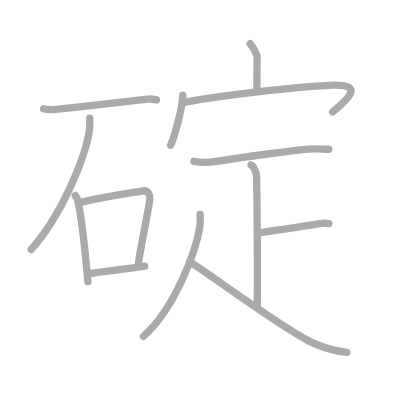
t = 0.00 s
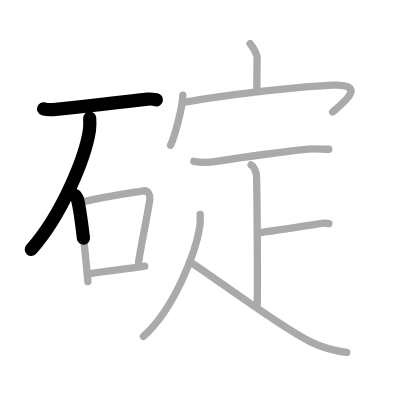
t = 2.50 s
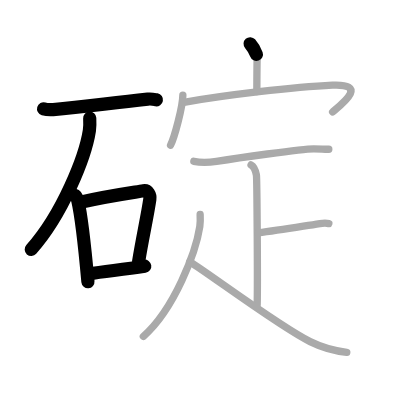
t = 5.25 s
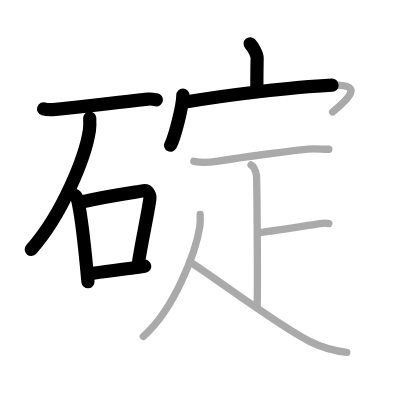
t = 7.75 s
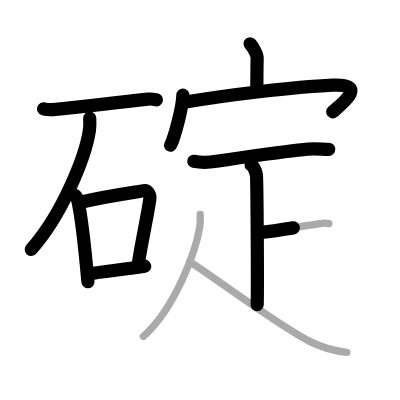
t = 10.50 s
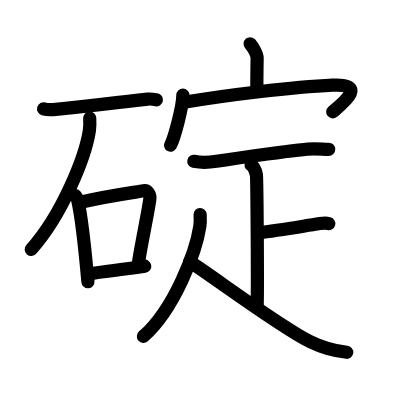
t = 13.00 s

The animated SVG that drew these frames (rendered in a browser with its animation timeline set to each time). Animation: 13 SMIL elements (animate=13); one cycle of 13.00 s.

<?xml version="1.0" standalone="no"?>
<!DOCTYPE svg PUBLIC "-//W3C//DTD SVG 1.1//EN"   "http://www.w3.org/Graphics/SVG/1.1/DTD/svg11.dtd">
<svg width="400px" height="400px"  version="1.1" xmlns="http://www.w3.org/2000/svg">
  <defs>
    <marker id="Triangle" viewBox="0 0 10 10" refX="0" refY="5" markerUnits="strokeWidth" markerWidth="3" style="stroke-opacity:0%;fill:#aaaaaa;" markerHeight="2" orient="auto">
      <path d="M 0 0 L 10 5 L 0 10 z" />
    </marker>
    
    <marker id="Arrow" viewBox="0 0 10 10" refX="5" refY="5" markerUnits="strokeWidth" markerWidth="1.8" style="stroke-opacity:0%;fill:#770000;" markerHeight="2" orient="auto">
      <path d="M 0 4 L 6 4 L 4 1 L 10 5 L 4 9 L 6 6 L 0 6 z" />
        <circle cx="5" cy="5" r="5" />
      </marker>
    
    <marker id="TriangleRed" viewBox="0 0 10 10" refX="0" refY="5" markerUnits="strokeWidth" markerWidth="3" style="stroke-opacity:0%;fill:#CC0000;" markerHeight="2" orient="auto">
      <path d="M 0 0 L 10 5 L 0 10 z" />
    </marker>
    
    <marker id="ArrowRed" viewBox="0 0 10 10" refX="5" refY="5" markerUnits="strokeWidth" markerWidth="1.8" style="stroke-opacity:0%;fill:#CC0000;" markerHeight="2" orient="auto">
      <path d="M 0 4 L 6 4 L 4 1 L 10 5 L 4 9 L 6 6 L 0 6 z" />
        <circle cx="5" cy="5" r="5" />
      </marker>
    
  </defs>
  
  <path style="fill:#ffffff; fill-opacity:100%; fill-rule:evenodd; stroke-width:0;" d="M 0 0 L 400px 0 L 400px 400px L 0 400px L 0 0" />

  <g transform="scale(3.6697247706422 3.6697247706422)">
<path style="fill:none; fill-opacity:0%; fill-rule:evenodd; stroke:#aaaaaa; stroke-opacity:100%; stroke-width: 1.5pt; stroke-linejoin:round; stroke-linecap:round;" d="M11.88 29.66c0.68 0.2 1.93 0.25 2.6 0.2c8.49-0.69 14.44-1.65 25.78-2.85c1.12-0.12 1.81 0.09 2.37 0.19"></path>
<path style="fill:none; fill-opacity:0%; fill-rule:evenodd; stroke:#aaaaaa; stroke-opacity:100%; stroke-width: 1.5pt; stroke-linejoin:round; stroke-linecap:round;" d="M24.45 32.18c0.04 0.84 0.09 2.18-0.09 3.39C23.27 42.71 17.04 58.4 8.5 68"></path>
<path style="fill:none; fill-opacity:0%; fill-rule:evenodd; stroke:#aaaaaa; stroke-opacity:100%; stroke-width: 1.5pt; stroke-linejoin:round; stroke-linecap:round;" d="M20.5 53.27c0.28 0.41 0.56 0.76 0.68 1.27c0.96 4.09 2.12 14.87 2.78 22.21"></path>
<path style="fill:none; fill-opacity:0%; fill-rule:evenodd; stroke:#aaaaaa; stroke-opacity:100%; stroke-width: 1.5pt; stroke-linejoin:round; stroke-linecap:round;" d="M22.23 55.06c6.77-1.59 13.61-2.53 16.87-3.07c1.19-0.2 1.9 1.16 1.73 2.32c-0.7 4.78-2.03 10.55-3.08 17.15"></path>
<path style="fill:none; fill-opacity:0%; fill-rule:evenodd; stroke:#aaaaaa; stroke-opacity:100%; stroke-width: 1.5pt; stroke-linejoin:round; stroke-linecap:round;" d="M24.09 74.64C29 73.82 33 73.58 39.44 72.55"></path>
<path style="fill:none; fill-opacity:0%; fill-rule:evenodd; stroke:#aaaaaa; stroke-opacity:100%; stroke-width: 1.5pt; stroke-linejoin:round; stroke-linecap:round;" d="M68.16 11.92c0.71 0.8 1.93 2.8 1.91 3.9C70 19.28 70 21.79 69.99 24.94"></path>
<path style="fill:none; fill-opacity:0%; fill-rule:evenodd; stroke:#aaaaaa; stroke-opacity:100%; stroke-width: 1.5pt; stroke-linejoin:round; stroke-linecap:round;" d="M49.83 25.91c0 3.09-2.3 11.58-3.35 13.64"></path>
<path style="fill:none; fill-opacity:0%; fill-rule:evenodd; stroke:#aaaaaa; stroke-opacity:100%; stroke-width: 1.5pt; stroke-linejoin:round; stroke-linecap:round;" d="M50.12 27.89c11.15-1.95 29.97-4.21 40.47-4.68c9.64-0.43 3.05 4.75 0.05 7.29"></path>
<path style="fill:none; fill-opacity:0%; fill-rule:evenodd; stroke:#aaaaaa; stroke-opacity:100%; stroke-width: 1.5pt; stroke-linejoin:round; stroke-linecap:round;" d="M52.82 43.96c2.07 0.42 4.07 0.33 6.17 0c4.97-0.78 23.21-3.4 26.5-3.4c2.84 0 1.83 0.12 4.11 0.12"></path>
<path style="fill:none; fill-opacity:0%; fill-rule:evenodd; stroke:#aaaaaa; stroke-opacity:100%; stroke-width: 1.5pt; stroke-linejoin:round; stroke-linecap:round;" d="M68.41 44.95c0.81 0.42 1.3 1.9 1.46 2.75c0.16 0.85 0.37 30.08 0.21 35.37"></path>
<path style="fill:none; fill-opacity:0%; fill-rule:evenodd; stroke:#aaaaaa; stroke-opacity:100%; stroke-width: 1.5pt; stroke-linejoin:round; stroke-linecap:round;" d="M70.28 63.47c5.3-0.63 8.91-1.27 16.9-2.54c1.29-0.2 1.62-0.21 2.43 0"></path>
<path style="fill:none; fill-opacity:0%; fill-rule:evenodd; stroke:#aaaaaa; stroke-opacity:100%; stroke-width: 1.5pt; stroke-linejoin:round; stroke-linecap:round;" d="M54.54 58.46c0.04 0.81 0.09 2.1-0.09 3.27c-1.05 6.9-6.95 22.52-15.39 29.94"></path>
<path style="fill:none; fill-opacity:0%; fill-rule:evenodd; stroke:#aaaaaa; stroke-opacity:100%; stroke-width: 1.5pt; stroke-linejoin:round; stroke-linecap:round;" d="M51.69 71.3c6.56 4.2 24.56 17.7 32.82 21.8c2.12 1.05 5.24 2.4 9.99 2.9"></path>

<path style="fill:none; fill-opacity:0%; fill-rule:evenodd; stroke:#000000; stroke-opacity:100%; stroke-width: 2.7pt; stroke-linejoin:round; stroke-linecap:round;" d="M11.88 29.66c0.68 0.2 1.93 0.25 2.6 0.2c8.49-0.69 14.44-1.65 25.78-2.85c1.12-0.12 1.81 0.09 2.37 0.19" pathLength="100" stroke-dashoffset="100" stroke-dasharray="100 105"><animate id="dashAnim1" attributeName="stroke-dashoffset" from="100" to="0" dur="1s" calcMode="linear" fill="freeze"/></path>
<path style="fill:none; fill-opacity:0%; fill-rule:evenodd; stroke:#000000; stroke-opacity:100%; stroke-width: 2.7pt; stroke-linejoin:round; stroke-linecap:round;" d="M24.45 32.18c0.04 0.84 0.09 2.18-0.09 3.39C23.27 42.71 17.04 58.4 8.5 68" pathLength="100" stroke-dashoffset="100" stroke-dasharray="100 105"><animate id="dashAnim2" attributeName="stroke-dashoffset" from="100" to="0" dur="1s" calcMode="linear" begin="dashAnim1.end" fill="freeze"/></path>
<path style="fill:none; fill-opacity:0%; fill-rule:evenodd; stroke:#000000; stroke-opacity:100%; stroke-width: 2.7pt; stroke-linejoin:round; stroke-linecap:round;" d="M20.5 53.27c0.28 0.41 0.56 0.76 0.68 1.27c0.96 4.09 2.12 14.87 2.78 22.21" pathLength="100" stroke-dashoffset="100" stroke-dasharray="100 105"><animate id="dashAnim3" attributeName="stroke-dashoffset" from="100" to="0" dur="1s" calcMode="linear" begin="dashAnim2.end" fill="freeze"/></path>
<path style="fill:none; fill-opacity:0%; fill-rule:evenodd; stroke:#000000; stroke-opacity:100%; stroke-width: 2.7pt; stroke-linejoin:round; stroke-linecap:round;" d="M22.23 55.06c6.77-1.59 13.61-2.53 16.87-3.07c1.19-0.2 1.9 1.16 1.73 2.32c-0.7 4.78-2.03 10.55-3.08 17.15" pathLength="100" stroke-dashoffset="100" stroke-dasharray="100 105"><animate id="dashAnim4" attributeName="stroke-dashoffset" from="100" to="0" dur="1s" calcMode="linear" begin="dashAnim3.end" fill="freeze"/></path>
<path style="fill:none; fill-opacity:0%; fill-rule:evenodd; stroke:#000000; stroke-opacity:100%; stroke-width: 2.7pt; stroke-linejoin:round; stroke-linecap:round;" d="M24.09 74.64C29 73.82 33 73.58 39.44 72.55" pathLength="100" stroke-dashoffset="100" stroke-dasharray="100 105"><animate id="dashAnim5" attributeName="stroke-dashoffset" from="100" to="0" dur="1s" calcMode="linear" begin="dashAnim4.end" fill="freeze"/></path>
<path style="fill:none; fill-opacity:0%; fill-rule:evenodd; stroke:#000000; stroke-opacity:100%; stroke-width: 2.7pt; stroke-linejoin:round; stroke-linecap:round;" d="M68.16 11.92c0.71 0.8 1.93 2.8 1.91 3.9C70 19.28 70 21.79 69.99 24.94" pathLength="100" stroke-dashoffset="100" stroke-dasharray="100 105"><animate id="dashAnim6" attributeName="stroke-dashoffset" from="100" to="0" dur="1s" calcMode="linear" begin="dashAnim5.end" fill="freeze"/></path>
<path style="fill:none; fill-opacity:0%; fill-rule:evenodd; stroke:#000000; stroke-opacity:100%; stroke-width: 2.7pt; stroke-linejoin:round; stroke-linecap:round;" d="M49.83 25.91c0 3.09-2.3 11.58-3.35 13.64" pathLength="100" stroke-dashoffset="100" stroke-dasharray="100 105"><animate id="dashAnim7" attributeName="stroke-dashoffset" from="100" to="0" dur="1s" calcMode="linear" begin="dashAnim6.end" fill="freeze"/></path>
<path style="fill:none; fill-opacity:0%; fill-rule:evenodd; stroke:#000000; stroke-opacity:100%; stroke-width: 2.7pt; stroke-linejoin:round; stroke-linecap:round;" d="M50.12 27.89c11.15-1.95 29.97-4.21 40.47-4.68c9.64-0.43 3.05 4.75 0.05 7.29" pathLength="100" stroke-dashoffset="100" stroke-dasharray="100 105"><animate id="dashAnim8" attributeName="stroke-dashoffset" from="100" to="0" dur="1s" calcMode="linear" begin="dashAnim7.end" fill="freeze"/></path>
<path style="fill:none; fill-opacity:0%; fill-rule:evenodd; stroke:#000000; stroke-opacity:100%; stroke-width: 2.7pt; stroke-linejoin:round; stroke-linecap:round;" d="M52.82 43.96c2.07 0.42 4.07 0.33 6.17 0c4.97-0.78 23.21-3.4 26.5-3.4c2.84 0 1.83 0.12 4.11 0.12" pathLength="100" stroke-dashoffset="100" stroke-dasharray="100 105"><animate id="dashAnim9" attributeName="stroke-dashoffset" from="100" to="0" dur="1s" calcMode="linear" begin="dashAnim8.end" fill="freeze"/></path>
<path style="fill:none; fill-opacity:0%; fill-rule:evenodd; stroke:#000000; stroke-opacity:100%; stroke-width: 2.7pt; stroke-linejoin:round; stroke-linecap:round;" d="M68.41 44.95c0.81 0.42 1.3 1.9 1.46 2.75c0.16 0.85 0.37 30.08 0.21 35.37" pathLength="100" stroke-dashoffset="100" stroke-dasharray="100 105"><animate id="dashAnim10" attributeName="stroke-dashoffset" from="100" to="0" dur="1s" calcMode="linear" begin="dashAnim9.end" fill="freeze"/></path>
<path style="fill:none; fill-opacity:0%; fill-rule:evenodd; stroke:#000000; stroke-opacity:100%; stroke-width: 2.7pt; stroke-linejoin:round; stroke-linecap:round;" d="M70.28 63.47c5.3-0.63 8.91-1.27 16.9-2.54c1.29-0.2 1.62-0.21 2.43 0" pathLength="100" stroke-dashoffset="100" stroke-dasharray="100 105"><animate id="dashAnim11" attributeName="stroke-dashoffset" from="100" to="0" dur="1s" calcMode="linear" begin="dashAnim10.end" fill="freeze"/></path>
<path style="fill:none; fill-opacity:0%; fill-rule:evenodd; stroke:#000000; stroke-opacity:100%; stroke-width: 2.7pt; stroke-linejoin:round; stroke-linecap:round;" d="M54.54 58.46c0.04 0.81 0.09 2.1-0.09 3.27c-1.05 6.9-6.95 22.52-15.39 29.94" pathLength="100" stroke-dashoffset="100" stroke-dasharray="100 105"><animate id="dashAnim12" attributeName="stroke-dashoffset" from="100" to="0" dur="1s" calcMode="linear" begin="dashAnim11.end" fill="freeze"/></path>
<path style="fill:none; fill-opacity:0%; fill-rule:evenodd; stroke:#000000; stroke-opacity:100%; stroke-width: 2.7pt; stroke-linejoin:round; stroke-linecap:round;" d="M51.69 71.3c6.56 4.2 24.56 17.7 32.82 21.8c2.12 1.05 5.24 2.4 9.99 2.9" pathLength="100" stroke-dashoffset="100" stroke-dasharray="100 105"><animate id="dashAnim13" attributeName="stroke-dashoffset" from="100" to="0" dur="1s" calcMode="linear" begin="dashAnim12.end" fill="freeze"/></path>

</g>

</svg>  
          
